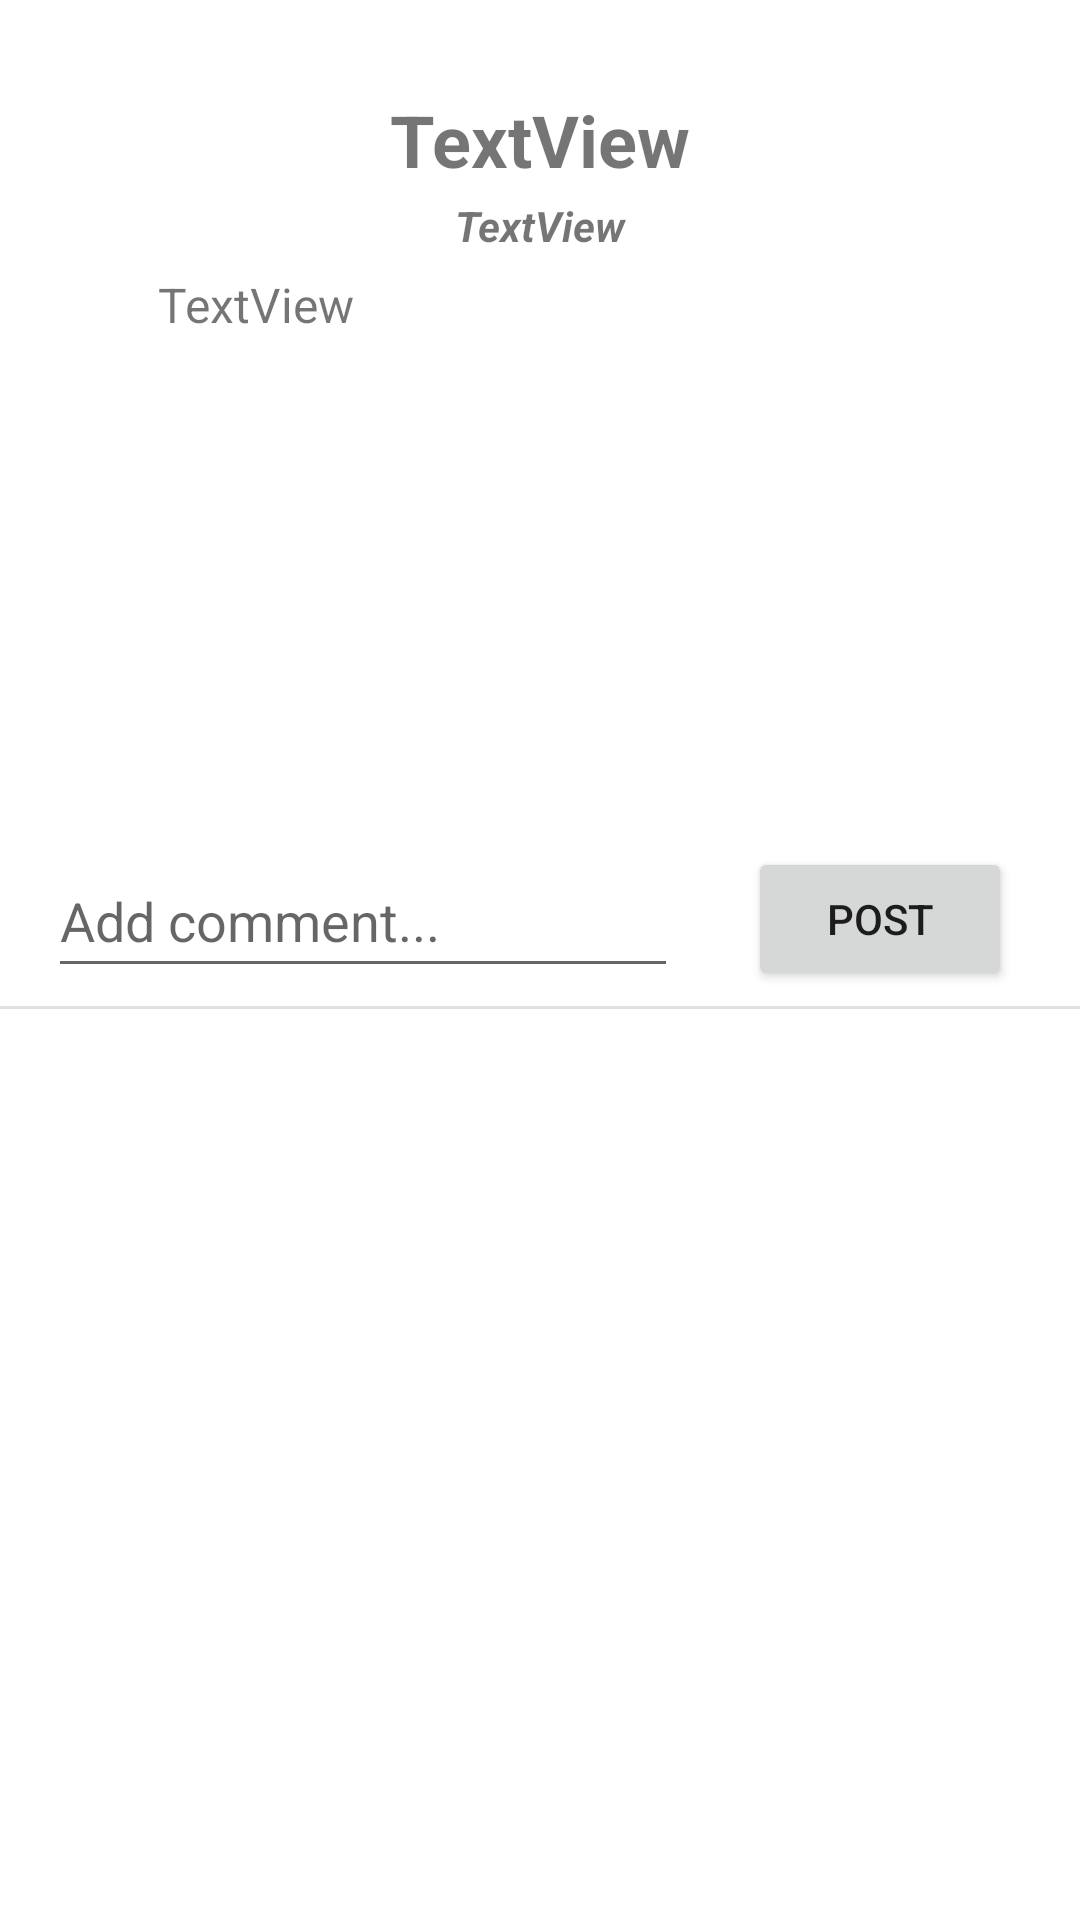

Here is an Android app screen rendered from its layout file. Give the layout XML and the strings, colors and styles it references.
<!-- AndroidManifest.xml: application theme Theme.GameForumProject -->
<!-- res/layout/activity_discussion_detail_page.xml -->
<?xml version="1.0" encoding="utf-8"?>
<androidx.constraintlayout.widget.ConstraintLayout xmlns:android="http://schemas.android.com/apk/res/android"
    xmlns:app="http://schemas.android.com/apk/res-auto"
    xmlns:tools="http://schemas.android.com/tools"
    android:layout_width="match_parent"
    android:layout_height="match_parent"
    tools:context=".DiscussionDetailPage">

    <View
        android:id="@+id/divider3"
        android:layout_width="409dp"
        android:layout_height="1dp"
        android:layout_marginStart="1dp"
        android:layout_marginTop="5dp"
        android:layout_marginEnd="1dp"
        android:background="?android:attr/listDivider"
        app:layout_constraintEnd_toEndOf="parent"
        app:layout_constraintStart_toStartOf="parent"
        app:layout_constraintTop_toBottomOf="@+id/btn_postDiscussionComment" />

    <androidx.recyclerview.widget.RecyclerView
        android:id="@+id/discusssioncommentRecyclerView"
        android:layout_width="0dp"
        android:layout_height="0dp"
        android:layout_marginStart="1dp"
        android:layout_marginTop="1dp"
        android:layout_marginEnd="1dp"
        app:layout_constraintBottom_toBottomOf="parent"
        app:layout_constraintEnd_toEndOf="parent"
        app:layout_constraintHorizontal_bias="0.0"
        app:layout_constraintStart_toStartOf="parent"
        app:layout_constraintTop_toBottomOf="@+id/divider3"
        app:layout_constraintVertical_bias="0.0" />

    <TextView
        android:id="@+id/txt_discussionDetailPageTitle"
        android:layout_width="wrap_content"
        android:layout_height="wrap_content"
        android:text="TextView"
        android:textSize="24sp"
        android:textStyle="bold"
        app:layout_constraintBottom_toBottomOf="parent"
        app:layout_constraintEnd_toEndOf="parent"
        app:layout_constraintStart_toStartOf="parent"
        app:layout_constraintTop_toTopOf="parent"
        app:layout_constraintVertical_bias="0.05" />

    <TextView
        android:id="@+id/txt_detail_user_name"
        android:layout_width="152dp"
        android:layout_height="20dp"
        android:text="TextView"
        android:textAlignment="center"
        android:textStyle="bold|italic"
        app:layout_constraintBottom_toBottomOf="parent"
        app:layout_constraintEnd_toEndOf="parent"
        app:layout_constraintStart_toStartOf="parent"
        app:layout_constraintTop_toTopOf="parent"
        app:layout_constraintVertical_bias="0.106" />

    <TextView
        android:id="@+id/txt_detailDiscussionDescription"
        android:layout_width="255dp"
        android:layout_height="171dp"
        android:text="TextView"
        android:textAlignment="textStart"
        android:textSize="16sp"
        app:layout_constraintBottom_toBottomOf="parent"
        app:layout_constraintEnd_toEndOf="parent"
        app:layout_constraintStart_toStartOf="parent"
        app:layout_constraintTop_toTopOf="parent"
        app:layout_constraintVertical_bias="0.193" />

    <EditText
        android:id="@+id/txt_commentDiscussionInput"
        android:layout_width="wrap_content"
        android:layout_height="wrap_content"
        android:layout_marginStart="16dp"
        android:ems="10"
        android:hint="Add comment..."
        android:inputType="textPersonName"
        android:minHeight="48dp"
        app:layout_constraintBottom_toBottomOf="parent"
        app:layout_constraintStart_toStartOf="parent"
        app:layout_constraintTop_toTopOf="parent"
        app:layout_constraintVertical_bias="0.475" />

    <Button
        android:id="@+id/btn_postDiscussionComment"
        android:layout_width="wrap_content"
        android:layout_height="wrap_content"
        android:text="Post"
        app:layout_constraintBottom_toBottomOf="parent"
        app:layout_constraintEnd_toEndOf="parent"
        app:layout_constraintHorizontal_bias="0.505"
        app:layout_constraintStart_toEndOf="@+id/txt_commentDiscussionInput"
        app:layout_constraintTop_toTopOf="parent"
        app:layout_constraintVertical_bias="0.477" />
</androidx.constraintlayout.widget.ConstraintLayout>
<!-- resources referenced by this layout -->
<resources>
  <style name="Theme.GameForumProject" parent="Theme.MaterialComponents.DayNight.DarkActionBar">
          
          <item name="colorPrimary">@color/purple_500</item>
          <item name="colorPrimaryVariant">@color/purple_700</item>
          <item name="colorOnPrimary">@color/white</item>
          
          <item name="colorSecondary">@color/teal_200</item>
          <item name="colorSecondaryVariant">@color/teal_700</item>
          <item name="colorOnSecondary">@color/black</item>
          
          <item name="android:statusBarColor" tools:targetApi="l">?attr/colorPrimaryVariant</item>
          
      </style>
  <color name="purple_500">#FF6200EE</color>
  <color name="purple_700">#FF3700B3</color>
  <color name="white">#FFFFFFFF</color>
  <color name="teal_200">#FF03DAC5</color>
  <color name="teal_700">#FF018786</color>
  <color name="black">#FF000000</color>
</resources>
